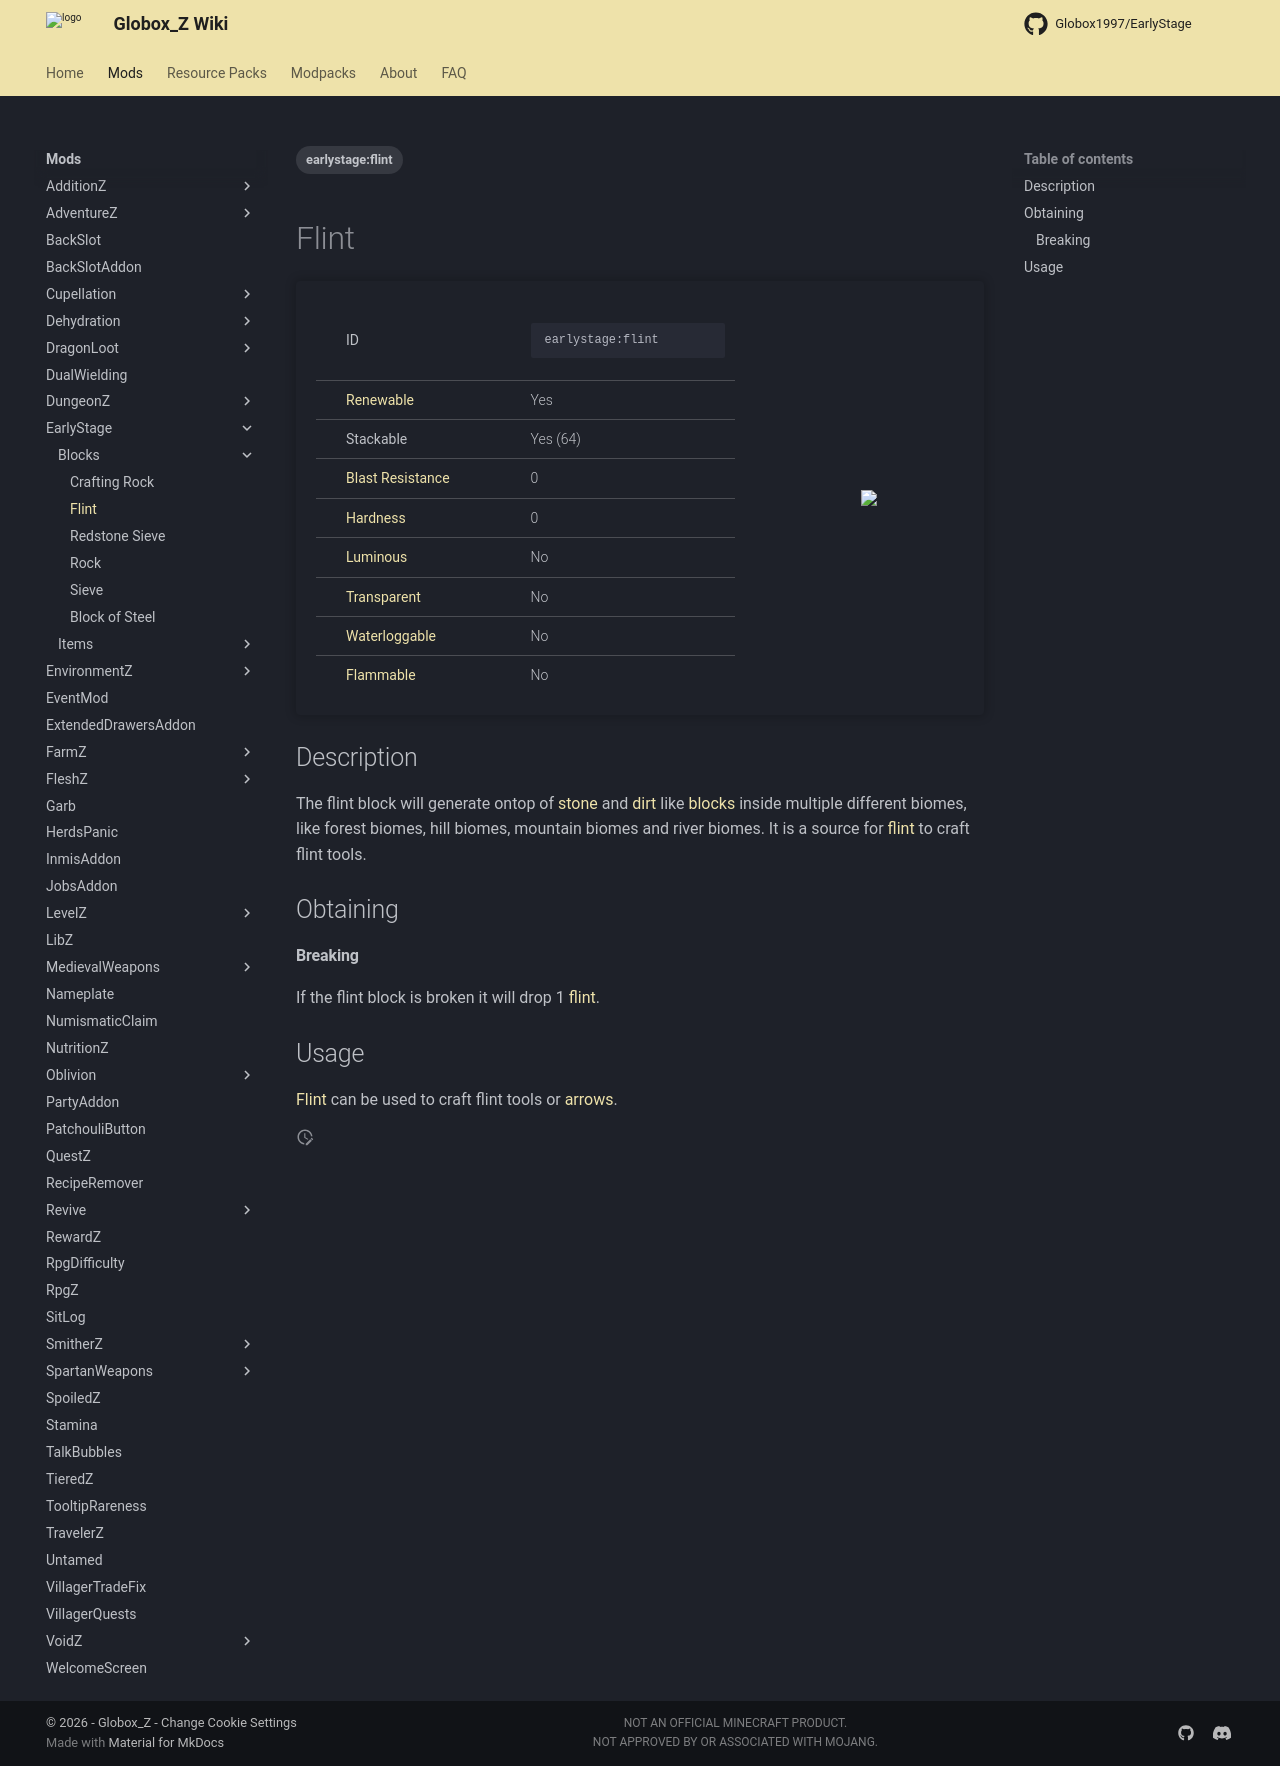

repository: Globox1997/wiki · page: mods/EarlyStage/Blocks/Flint/index.html · generator: mkdocs

---
title: Flint
project: earlystage
summary: earlystage block flint
tags:
    - earlystage:flint
---
# Flint
<div class="main_table">
<div class="left_main_table">
<table class="left_table">
    <tbody>
        <tr>
            <td class="first-column">ID</td>
            <td class="second-column">
            ```
            earlystage:flint
            ```
            </td>
        </tr>
        <tr id="linear-top">
            <td class="first-column"><a href="https://minecraft.wiki/w/Renewable_resource" target="_blank">Renewable</a></td>
            <td class="second-column">Yes</td>
        </tr>
        <tr id="linear-top">
            <td class="first-column">Stackable</td>
            <td class="second-column">Yes (64)</td>
        </tr>
        <tr id="linear-top">
            <td class="first-column"><a href="https://minecraft.wiki/w/Explosion#Blast_resistance" target="_blank">Blast Resistance</a></td>
            <td class="second-column">0</td>
        </tr>
        <tr id="linear-top">
            <td class="first-column"><a href="https://minecraft.wiki/w/Breaking#Blocks_by_hardness" target="_blank">Hardness</a></td>
            <td class="second-column">0</td>
        </tr>
        <tr id="linear-top">
            <td class="first-column"><a href="https://minecraft.wiki/w/Light" target="_blank">Luminous</a></td>
            <td class="second-column">No</td>
        </tr>
        <tr id="linear-top">
            <td class="first-column"><a href="https://minecraft.wiki/w/Opacity" target="_blank">Transparent</a></td>
            <td class="second-column">No</td>
        </tr>
        <tr id="linear-top">
            <td class="first-column"><a href="https://minecraft.wiki/w/Waterlogging" target="_blank">Waterloggable</a></td>
            <td class="second-column">No</td>
        </tr>
        <tr id="linear-top">
            <td class="first-column"><a href="https://minecraft.wiki/w/Fire#Burning_blocks" target="_blank">Flammable</a></td>
            <td class="second-column">No</td>
        </tr>
    </tbody>
</table>
</div>
    <img src="/wiki/assets/earlystage/blocks/flint.png" loading="lazy" class="right_img_table"/>
</div>

## Description
The flint block will generate ontop of [stone](https://minecraft.wiki/w/Stone) and [dirt](https://minecraft.wiki/w/Dirt) like [blocks](https://minecraft.wiki/w/Block) inside multiple different biomes, like forest biomes, hill biomes, mountain biomes and river biomes. It is a source for [flint](https://minecraft.wiki/w/Flint) to craft flint tools.

## Obtaining
#### Breaking
If the flint block is broken it will drop 1 [flint](https://minecraft.wiki/w/Flint).

## Usage
[Flint](https://minecraft.wiki/w/Flint) can be used to craft flint tools or [arrows](https://minecraft.wiki/w/Arrows).

<div id="crafting-table">
<div class="crafting-element" crafting-type="vanilla_crafting">
input[ 
    2=flint, Flint, https://minecraft.wiki/w/Flint; 
    5=stick, Stick, https://minecraft.wiki/w/Stick; 
    8=feather, Feather, https://minecraft.wiki/w/Feather 
]
output[arrow, Arrow, https://minecraft.wiki/w/Arrow ]
</div>
<div class="crafting-element" crafting-type="vanilla_crafting">
input[ 
    1=flint, Flint, https://minecraft.wiki/w/Flint;
    2=flint, Flint, https://minecraft.wiki/w/Flint;
    4=flint, Flint, https://minecraft.wiki/w/Flint;
    5=stick, Stick, https://minecraft.wiki/w/Stick;
    8=stick, Stick, https://minecraft.wiki/w/Stick
]
output[earlystage:flint_axe, Flint Axe]
</div>
<div class="crafting-element" crafting-type="vanilla_crafting">
input[ 
    1=flint, Flint, https://minecraft.wiki/w/Flint;
    2=flint, Flint, https://minecraft.wiki/w/Flint;
    5=stick, Stick, https://minecraft.wiki/w/Stick;
    8=stick, Stick, https://minecraft.wiki/w/Stick
]
output[earlystage:flint_hoe, Flint Hoe]
</div>
<div class="crafting-element" crafting-type="vanilla_crafting">
input[ 
    1=flint, Flint, https://minecraft.wiki/w/Flint;
    2=flint, Flint, https://minecraft.wiki/w/Flint;
    3=flint, Flint, https://minecraft.wiki/w/Flint;
    5=stick, Stick, https://minecraft.wiki/w/Stick;
    8=stick, Stick, https://minecraft.wiki/w/Stick
]
output[earlystage:flint_pickaxe, Flint Pickaxe]
</div>
<div class="crafting-element" crafting-type="vanilla_crafting">
input[ 
    2=flint, Flint, https://minecraft.wiki/w/Flint;
    5=stick, Stick, https://minecraft.wiki/w/Stick;
    8=stick, Stick, https://minecraft.wiki/w/Stick
]
output[earlystage:flint_shovel, Flint Shovel]
</div>
<div class="crafting-element" crafting-type="vanilla_crafting">
input[
    2=flint, Flint, https://minecraft.wiki/w/Flint;
    5=flint, Flint, https://minecraft.wiki/w/Flint;
    8=stick, Stick, https://minecraft.wiki/w/Stick
]
output[earlystage:flint_sword, Flint Sword]
</div>
</div>
